pico-8 play session: mixed d-pad (fixed 12-tick cycle), after a click and taps of 🅾, ❎, 🅾+❎, 🅾 in the second before t = 0

[t = 1 s] mixed d-pad (1.2s cycle ×~1): → ← ↑ ↓ + 🅾/❎ taps, ~1s
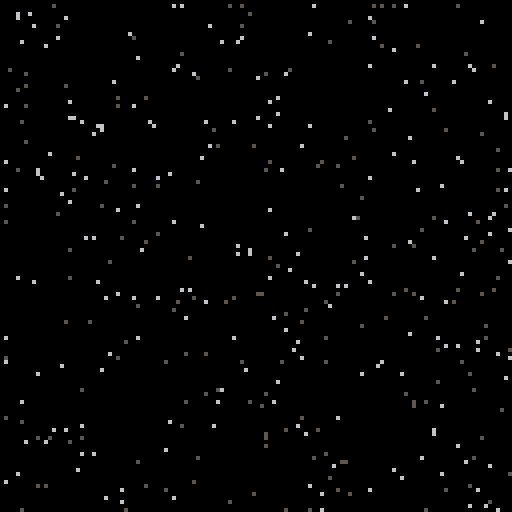
[t = 2 s] mixed d-pad (1.2s cycle ×~1): → ← ↑ ↓ + 🅾/❎ taps, ~2s
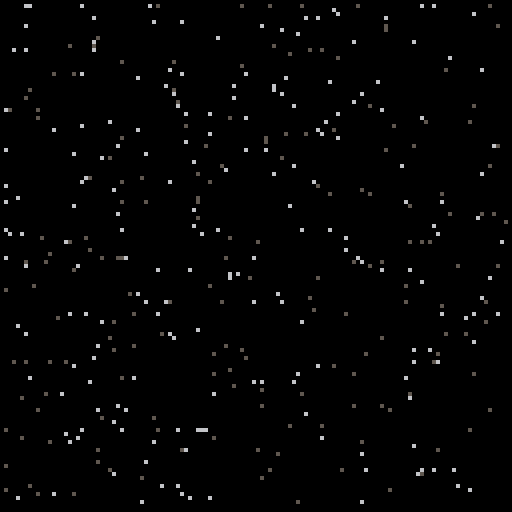
[t = 4 s] mixed d-pad (1.2s cycle ×~3): → ← ↑ ↓ + 🅾/❎ taps, ~4s
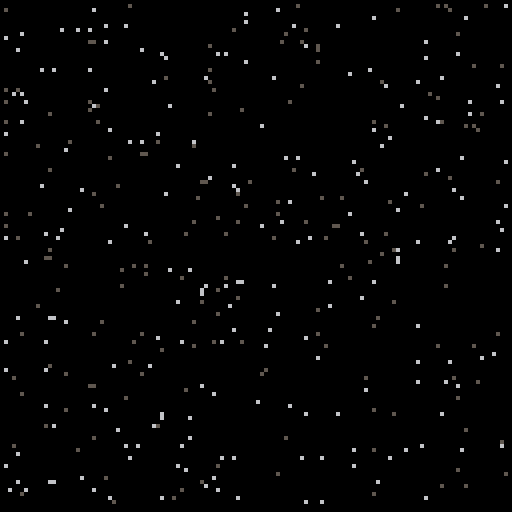
[t = 6 s] mixed d-pad (1.2s cycle ×~5): → ← ↑ ↓ + 🅾/❎ taps, ~6s
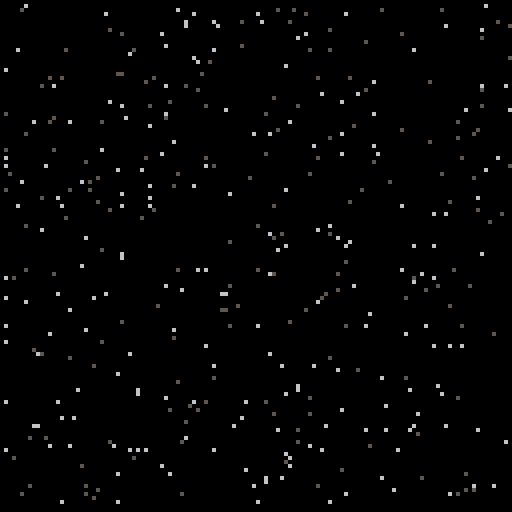
[t = 8 s] mixed d-pad (1.2s cycle ×~6): → ← ↑ ↓ + 🅾/❎ taps, ~8s
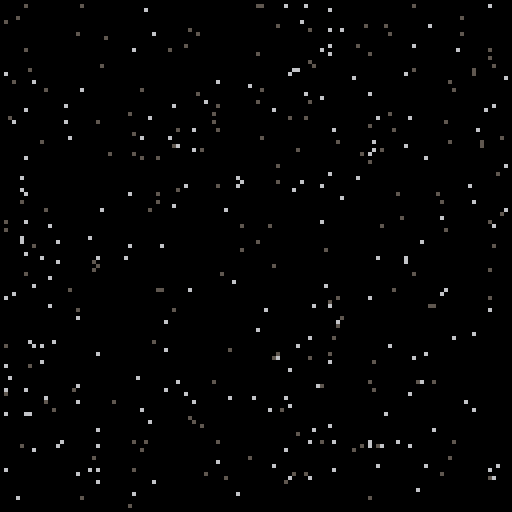

pico-8 cartridge
version 43
__lua__
-- starfield demo
-- by dave pitt

function _init()
	-- set screenwidth and height
	screenwidth = 128
	screenheight = 128
	
	-- set number of stars
	numofstars = 400

	-- set maximum speed
	maxspeed = 5

	-- set first colour in 
	-- palette for star colour
	firstcol = 5

	-- num of colours after
	-- first colour to pick
	secondcol = 2

	-- call initstarfield
	initstarfield()
end


function _update()
	-- call updatestars
	updatestars()
end


function _draw()
	-- clear the screen
	cls()

	-- call drawstars
	drawstars()
end

-- initstarfield function
function initstarfield()
	-- create table
	stars={}

	-- run a loop for num of stars
	for i = 1,numofstars do

		-- add item to the table
		-- pulls random numbers
		-- depending on variables
		-- set in _init()
		add(stars,
			{
			x = 1+rnd(screenwidth),
			y = 1+rnd(screenheight),
			speed = 1+rnd(maxspeed),
			col = firstcol+rnd(secondcol)
			}
		)
	end
end

-- draw stars
function drawstars()

	-- run loop for number of stars
	for i = 1, numofstars do

		-- draw a pixel for each star
		pset(stars[i].x,
		stars[i].y,
		stars[i].col)
	end
end

-- update the position of
-- stars depending on button
-- pressed
-- first if detects key press
-- second if wraps star if it
-- goes off the screen
function updatestars()

	for i=1, numofstars do

		-- right
		if btn(➡️) then
			stars[i].x += stars[i].speed
			if stars[i].x > screenwidth then
				stars[i].x = 1
			end
		end

		-- left
		if btn(⬅️) then
			stars[i].x -= stars[i].speed
			if stars[i].x < 1 then
				stars[i].x = screenwidth
			end
		end

		-- up
		if btn(⬆️) then
			stars[i].y -= stars[i].speed
			if stars[i].y < 1 then
			stars[i].y = screenheight
			end
		end

		-- down
		if btn(⬇️) then
			stars[i].y += stars[i].speed
			if stars[i].y > screenheight then
			stars[i].y = 1
			end
		end
	end
end
__gfx__
00000000000000000000000000000000000000000000000000000000000000000000000000000000000000000000000000000000000000000000000000000000
00000000000000000000000000000000000000000000000000000000000000000000000000000000000000000000000000000000000000000000000000000000
00700700000000000000000000000000000000000000000000000000000000000000000000000000000000000000000000000000000000000000000000000000
00077000000000000000000000000000000000000000000000000000000000000000000000000000000000000000000000000000000000000000000000000000
00077000000000000000000000000000000000000000000000000000000000000000000000000000000000000000000000000000000000000000000000000000
00700700000000000000000000000000000000000000000000000000000000000000000000000000000000000000000000000000000000000000000000000000
